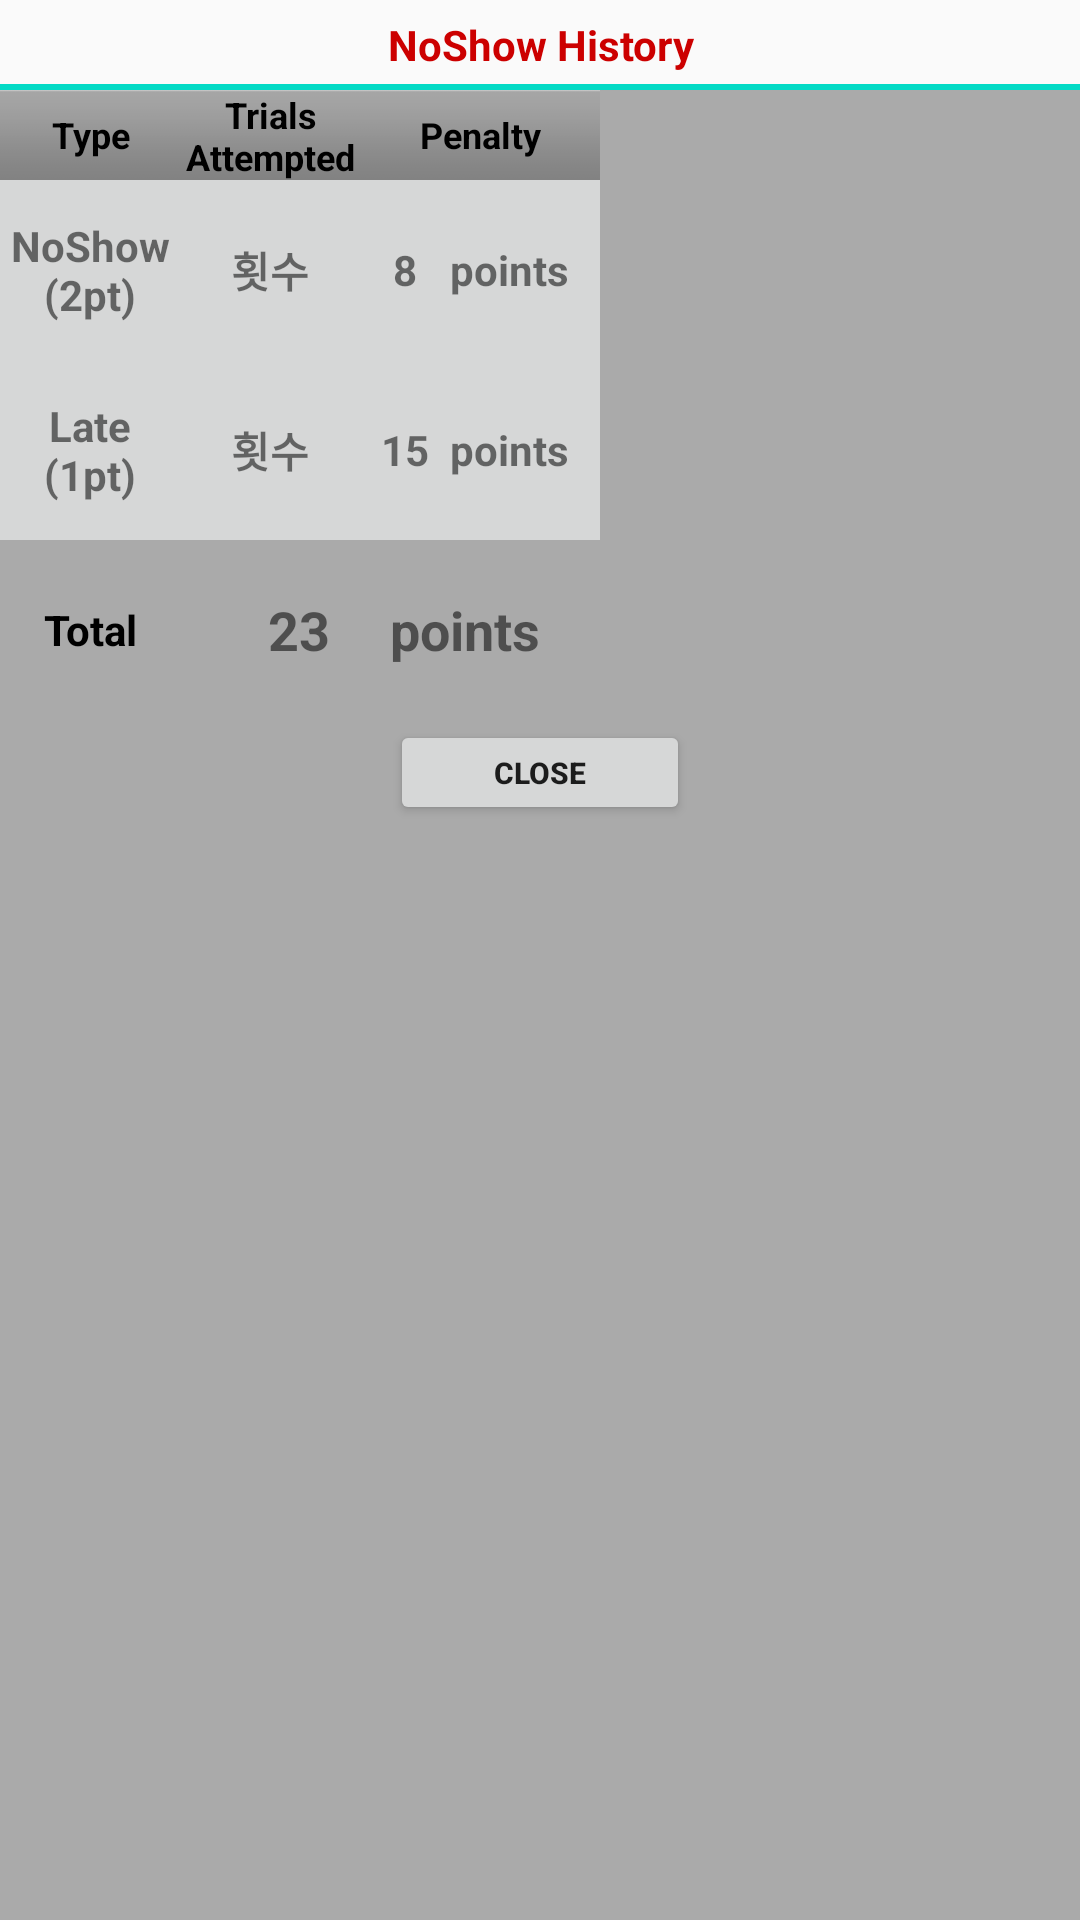

Layout XML and referenced resources for this Android screen:
<!-- AndroidManifest.xml: application theme AppTheme -->
<!-- res/layout/activity_noshow.xml -->
<?xml version="1.0" encoding="utf-8"?>
<LinearLayout xmlns:android="http://schemas.android.com/apk/res/android"
    android:layout_width="wrap_content"
    android:layout_height="wrap_content"
    android:background="@android:color/darker_gray"
    android:orientation="vertical"
    android:visibility="visible">

    <LinearLayout
        android:layout_width="match_parent"
        android:layout_height="30dp"
        android:background="@android:color/background_light"
        android:orientation="horizontal">

        <TextView
            android:layout_width="match_parent"
            android:layout_height="match_parent"
            android:layout_gravity="center"
            android:background="?attr/actionModeBackground"
            android:gravity="center"
            android:text="NoShow History"
            android:textAlignment="center"
            android:textColor="@android:color/holo_red_dark"
            android:textStyle="bold" />
    </LinearLayout>

    <LinearLayout
        android:layout_width="200dp"
        android:layout_height="210dp"
        android:orientation="vertical">

        <LinearLayout
            android:layout_width="match_parent"
            android:layout_height="30dp"
            android:background="@android:drawable/bottom_bar"
            android:orientation="horizontal">

            <TextView
                android:id="@+id/textView18"
                android:layout_width="60dp"
                android:layout_height="match_parent"
                android:layout_gravity="center"
                android:gravity="center"
                android:text="Type"
                android:textAlignment="center"
                android:textColor="@android:color/black"
                android:textSize="12sp"
                android:textStyle="bold" />

            <TextView
                android:id="@+id/textView16"
                android:layout_width="60dp"
                android:layout_height="match_parent"
                android:layout_gravity="center"
                android:gravity="center"
                android:text="@string/attempted"
                android:textAlignment="center"
                android:textColor="@android:color/black"
                android:textSize="12sp"
                android:textStyle="bold" />

            <TextView
                android:id="@+id/textView17"
                android:layout_width="match_parent"
                android:layout_height="match_parent"
                android:layout_gravity="center"
                android:gravity="center"
                android:text="Penalty"
                android:textAlignment="center"
                android:textColor="@android:color/black"
                android:textSize="12sp"
                android:textStyle="bold" />

        </LinearLayout>

        <LinearLayout
            android:layout_width="match_parent"
            android:layout_height="60dp"
            android:background="?attr/colorButtonNormal"
            android:orientation="horizontal">

            <TextView
                android:id="@+id/textView5"
                android:layout_width="60dp"
                android:layout_height="match_parent"
                android:layout_gravity="center"
                android:gravity="center"
                android:text="@string/noshowpoints"
                android:textAlignment="center"
                android:textStyle="bold" />

            <TextView
                android:id="@+id/tv_noshow_howmany"
                android:layout_width="60dp"
                android:layout_height="wrap_content"
                android:layout_gravity="center"
                android:gravity="center"
                android:text="횟수"
                android:textAlignment="center"
                android:textStyle="bold" />

            <TextView
                android:id="@+id/tv_noshow_point"
                android:layout_width="30dp"
                android:layout_height="wrap_content"
                android:layout_gravity="center"
                android:gravity="center"
                android:text="8"
                android:textAlignment="center"
                android:textColor="@color/md_edittext_error"
                android:textStyle="bold" />

            <TextView
                android:id="@+id/textView13"
                android:layout_width="match_parent"
                android:layout_height="wrap_content"
                android:layout_gravity="center"
                android:gravity="center"
                android:text="points"
                android:textAlignment="textStart"
                android:textColor="@color/md_edittext_error"
                android:textStyle="bold" />
        </LinearLayout>

        <LinearLayout
            android:layout_width="match_parent"
            android:layout_height="60dp"
            android:background="?attr/colorButtonNormal"
            android:orientation="horizontal">

            <TextView
                android:id="@+id/textView6"
                android:layout_width="60dp"
                android:layout_height="match_parent"
                android:layout_gravity="center"
                android:gravity="center"
                android:text="@string/late"
                android:textAlignment="center"
                android:textStyle="bold" />

            <TextView
                android:id="@+id/tv_late_howmany"
                android:layout_width="60dp"
                android:layout_height="wrap_content"
                android:layout_gravity="center"
                android:gravity="center"
                android:text="횟수"
                android:textAlignment="center"
                android:textStyle="bold" />

            <TextView
                android:id="@+id/tv_late_point"
                android:layout_width="30dp"
                android:layout_height="wrap_content"
                android:layout_gravity="center"
                android:gravity="center"
                android:text="15"
                android:textAlignment="center"
                android:textColor="@color/md_edittext_error"
                android:textStyle="bold" />

            <TextView
                android:id="@+id/textView21"
                android:layout_width="match_parent"
                android:layout_height="wrap_content"
                android:layout_gravity="center"
                android:gravity="center"
                android:text="points"
                android:textAlignment="textStart"
                android:textColor="@color/md_edittext_error"
                android:textStyle="bold" />
        </LinearLayout>

        <LinearLayout
            android:layout_width="match_parent"
            android:layout_height="60dp"
            android:orientation="horizontal">

            <TextView
                android:id="@+id/textView7"
                android:layout_width="60dp"
                android:layout_height="match_parent"
                android:layout_gravity="center"
                android:gravity="center"
                android:text="Total"
                android:textAlignment="center"
                android:textColor="@android:color/black"
                android:textStyle="bold" />

            <TextView
                android:id="@+id/tv_total_point"
                android:layout_width="50dp"
                android:layout_height="wrap_content"
                android:layout_gravity="center"
                android:gravity="center"
                android:text="23"
                android:textAlignment="textEnd"
                android:textColor="@color/md_edittext_error"
                android:textSize="18sp"
                android:textStyle="bold" />

            <TextView
                android:id="@+id/textView23"
                android:layout_width="90dp"
                android:layout_height="wrap_content"
                android:layout_gravity="center"
                android:gravity="center"
                android:text="points"
                android:textAlignment="center"
                android:textColor="@color/md_edittext_error"
                android:textSize="18sp"
                android:textStyle="bold" />
        </LinearLayout>

    </LinearLayout>

    <Button
        android:id="@+id/btnClose"
        android:layout_width="100dp"
        android:layout_height="35dp"
        android:layout_gravity="center_horizontal"
        android:text="Close"
        android:textSize="10sp"
        android:textStyle="bold" />

</LinearLayout>
<!-- resources referenced by this layout -->
<resources>
  <string name="attempted">Trials\nAttempted</string>
  <string name="late">Late\n(1pt)</string>
  <string name="noshowpoints">NoShow (2pt)</string>
  <style name="AppTheme" parent="Theme.AppCompat.Light.DarkActionBar">
          
          <item name="colorPrimary">@color/colorPrimary</item>
          <item name="colorPrimaryDark">@color/colorPrimaryDark</item>
          <item name="colorAccent">@color/colorAccent</item>
      </style>
  <!-- not gathered from this repository: default colours our renderer supplied (Android Studio template values) -->
  <color name="colorPrimary">#FF6200EE</color>
  <color name="colorPrimaryDark">#FF3700B3</color>
  <color name="colorAccent">#FF03DAC5</color>
</resources>
